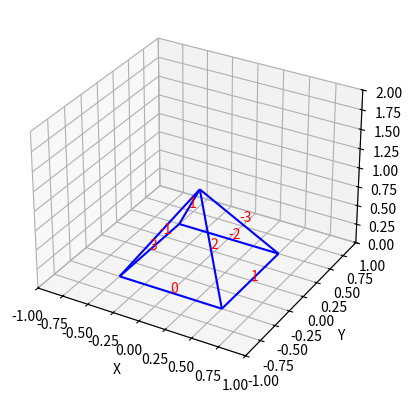

Here is the Python script that generated this plot:
import matplotlib.pyplot as plt
from mpl_toolkits.mplot3d.art3d import Line3DCollection
import numpy as np


def draw_square_pyramid(scale=1.0, edge_values=None):
    """Draw a square pyramid with optional edge labels.

    Parameters
    ----------
    scale : float, optional
        Scaling factor for the pyramid size (default 1.0).
    edge_values : list of int, optional
        List of 8 integers between -3 and 3 representing labels for the
        edges in the following order:
        base edges (0-1, 1-2, 2-3, 3-0) followed by side edges
        (0-4, 1-4, 2-4, 3-4).
    """

    if edge_values is None:
        edge_values = [0] * 8

    if len(edge_values) != 8:
        raise ValueError("edge_values must contain exactly 8 integers")

    if not all(isinstance(v, int) and -3 <= v <= 3 for v in edge_values):
        raise ValueError("edge_values must be integers between -3 and 3")

    # Define vertices of a unit square pyramid centered at the origin
    base = np.array([
        [-0.5, -0.5, 0],
        [ 0.5, -0.5, 0],
        [ 0.5,  0.5, 0],
        [-0.5,  0.5, 0]
    ]) * scale
    top = np.array([[0, 0, 1]]) * scale
    vertices = np.vstack([base, top])

    # Edge definitions
    edges = [
        (0, 1), (1, 2), (2, 3), (3, 0),  # base edges
        (0, 4), (1, 4), (2, 4), (3, 4)   # side edges
    ]

    # Prepare lines for plotting
    lines = []
    for start, end in edges:
        lines.append([vertices[start], vertices[end]])
    lc = Line3DCollection(lines, colors="b")

    fig = plt.figure()
    ax = fig.add_subplot(111, projection="3d")
    ax.add_collection3d(lc)

    # Annotate edges
    for value, (start, end) in zip(edge_values, edges):
        midpoint = (vertices[start] + vertices[end]) / 2
        ax.text(midpoint[0], midpoint[1], midpoint[2], str(value), color="red")

    # Set limits to nicely fit the pyramid
    limit = scale / 1.0
    ax.set_xlim(-limit, limit)
    ax.set_ylim(-limit, limit)
    ax.set_zlim(0, limit * 2)

    ax.set_xlabel("X")
    ax.set_ylabel("Y")
    ax.set_zlabel("Z")

    plt.show()


if __name__ == "__main__":
    # Example usage
    example_values = [0, 1, -2, 3, -1, 2, -3, 1]
    draw_square_pyramid(scale=1.0, edge_values=example_values)
